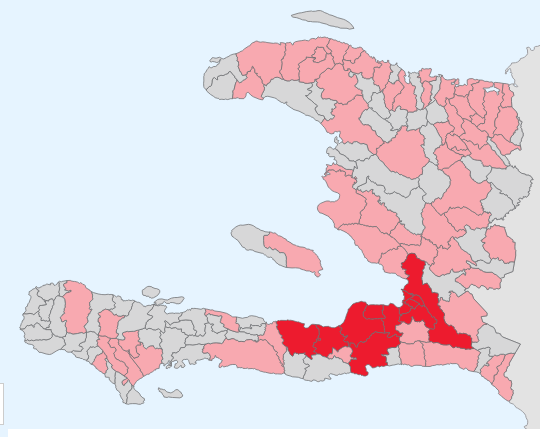
D3 v3 page, settled after 360 driven frames (6 s of simulated time); the page loaded 2 data file(s).


// ── js/fitProjection.js
var haitiBoundingBox = [ 
    {
      "type": "Feature",
      "properties": {},
      "geometry": {
        "type": "Polygon",
        "coordinates": [
          [
            [
              -74.542236328125,
              17.947380678685217
            ],
            [
              -74.542236328125,
              20.138470312451155
            ],
            [
              -71.5869140625,
              20.138470312451155
            ],
            [
              -71.5869140625,
              17.947380678685217
            ],
            [
              -74.542236328125,
              17.947380678685217
            ]
          ]
        ]
      }
    }
];


//  Nick Rabinowitz
//  https://gist.github.com/1756257

// box should be something like: [[0,0],[w, h]]


function fitProjection(projection, data, box, center) {
    // get the bounding box for the data - might be more efficient approaches
    var left = Infinity,
        bottom = -Infinity,
        right = -Infinity,
        top = Infinity;
    // reset projection
    projection
        .scale(1)
        .translate([0, 0]);
    data.forEach(function(feature) {
        d3.geo.bounds(feature).forEach(function(coords) {
            coords = projection(coords);
            var x = coords[0],
                y = coords[1];
            if (x < left) left = x;
            if (x > right) right = x;
            if (y > bottom) bottom = y;
            if (y < top) top = y;
        });
    });
    // project the bounding box, find aspect ratio
    function width(bb) {
        return (bb[1][0] - bb[0][0])
    }
    function height(bb) {
        return (bb[1][1] - bb[0][1]);
    }
    function aspect(bb) {
        return width(bb) / height(bb);
    }
    var startbox = [[left, top],  [right, bottom]],
        a1 = aspect(startbox),
        a2 = aspect(box),
        widthDetermined = a1 > a2,
        scale = widthDetermined ?
            // scale determined by width
            width(box) / width(startbox) :
            // scale determined by height
            height(box) / height(startbox),
        // set x translation
        transX = box[0][0] - startbox[0][0] * scale,
        // set y translation
        transY = box[0][1] - startbox[0][1] * scale;
    // center if requested
    if (center) {
        if (widthDetermined) {
            transY = transY - (transY + startbox[1][1] * scale - box[1][1])/2;
        } else {
            transX = transX - (transX + startbox[1][0] * scale - box[1][0])/2;
        }
    }
    return projection.scale(scale).translate([transX, transY])
}
// ── js/hispaniola.js
var hispaniolaData = {"type":"Topology","transform":{"scale":[0.00015302446317671405,0.00012464192967890522],"translate":[-74.47722208399995,17.603609636343307]},"arcs":[[[17996,11634],[18,81],[29,56],[41,-26],[52,47],[-69,37],[4,51],[63,4],[32,19],[-13,68],[-50,36],[29,52],[36,16],[79,-44],[31,58],[4,46],[43,-26],[17,36],[48,-35],[75,63],[32,112],[-49,34],[36,48],[39,2],[-17,65],[15,27],[-19,36],[19,44],[43,17],[-12,74],[9,29],[48,33],[-65,47],[11,85],[26,21],[58,1],[-79,138],[-106,58],[-30,-10],[-63,15],[2,23],[-149,46],[-123,113],[9,38],[-83,65],[-34,96],[-46,-97],[-40,29],[-11,63],[-52,-19],[-33,41]],[[17801,13447],[-5,69],[-51,24],[33,47],[-45,68],[-42,93],[-47,45],[-16,43],[-40,29]],[[17588,13865],[89,55],[127,10],[29,110],[104,52],[52,53],[31,-19],[36,59],[71,-55],[13,-41],[45,1],[15,27],[-21,155]],[[18179,14272],[-20,84],[8,45],[32,43],[18,76],[-12,8],[54,134],[16,13],[1,144],[-38,39],[-14,132],[-37,43],[14,37],[-13,65],[40,103],[-1,59],[-73,17],[-3,60],[-22,8],[3,85],[-31,-7],[-37,26],[3,66]],[[18067,15552],[4,56],[-51,105],[-153,182],[-2,30]],[[17865,15925],[-12,210],[-2,153],[86,101],[-19,123],[-60,38],[-86,83],[6,100],[-37,34],[26,61]],[[17767,16828],[88,40],[76,4],[-10,-58],[63,-48],[66,-20],[36,16],[-92,105],[-34,-36],[-28,18],[33,62],[11,124],[-73,87],[-49,141],[16,40],[-15,43],[-49,3],[29,47],[-16,90],[-23,42],[-41,-62],[-38,-1],[7,-62],[-74,-35],[25,-67],[-46,-9],[14,102],[-8,60],[112,114],[26,46],[64,56],[23,76],[136,13],[79,31],[89,80],[13,63],[90,28],[57,30],[85,88],[31,68],[-7,145],[-33,93],[58,25],[47,-14],[31,-38],[10,-57],[41,-27],[50,2],[48,47],[-9,79],[56,40],[72,3],[92,47],[93,4],[59,-23],[161,50],[22,-23],[118,-14],[91,-22],[89,29],[87,-53],[164,-70],[80,-90],[72,-15],[67,-34],[140,-99],[75,-8],[39,-43],[97,-14],[112,-50],[29,9],[86,-26],[36,13],[73,-19],[88,10],[61,-32],[-4,-31],[107,-60],[154,-33],[53,34],[46,-8],[128,62],[0,88],[34,78],[-25,15],[8,58],[111,-66],[28,-48],[54,-23],[30,13],[49,-70],[28,25],[1,45],[27,21],[-41,34],[-2,-54],[-30,-25],[-30,42],[65,50],[93,-39],[43,9],[88,-21],[56,58],[157,33],[63,40],[26,46],[51,30],[-14,47],[-1,93],[40,47],[72,45],[19,64],[109,31],[135,69],[156,7],[69,-17],[141,-104],[52,-18],[74,-58],[-20,-42],[-54,-40],[38,-23],[71,56],[42,-67],[22,21],[-42,41],[-3,44],[47,75],[43,-5],[62,-53],[82,-37],[59,13],[74,-4],[11,-37],[30,3],[34,42],[50,-30],[62,34],[71,-17],[37,16],[23,-45],[-15,-56],[25,-35],[77,-55],[75,-3],[45,-53],[31,-79],[26,-9],[66,-120],[46,-58],[-34,-62],[20,-45],[56,42],[53,0],[43,31],[89,-14],[57,-74],[32,-7],[5,-41],[123,-60],[28,-41],[9,-66],[36,-13],[41,21],[155,-89],[58,-45],[71,-94],[53,9],[22,-62],[73,-22],[54,49],[86,-72],[122,-40],[42,28],[45,6],[32,29],[71,8],[66,-77],[86,12],[103,-17],[5,113],[30,31],[8,52],[67,27],[162,22],[48,-13],[97,12],[83,-41],[53,-50],[31,-51],[61,-31],[39,-80],[49,-20],[33,16],[54,-59],[40,-84],[74,-112],[102,-198],[41,-44],[98,-80],[168,-179],[49,-36],[90,-45],[146,-50],[138,-9],[31,11],[135,-26],[86,-50],[140,-44],[33,6],[52,-53],[68,5],[43,-19],[77,0],[49,-16],[0,37],[176,27],[79,21],[75,45],[45,67],[41,107],[33,20],[15,51],[73,68],[152,43],[31,-13],[50,27],[56,-23],[124,9],[79,31],[60,-21],[38,14],[135,-57],[16,-45],[49,-21],[-15,-33],[36,-60],[34,-25],[38,29],[47,-59],[90,-15],[108,-265],[3,-89],[-18,-59],[-50,-91],[-12,-122],[9,-23],[-60,-121],[4,-50],[48,-118],[15,4],[30,-71],[74,-30],[56,-65],[-17,-47],[12,-55],[-28,-82],[-21,-7],[23,-63],[5,-132],[-19,-46],[17,-86],[51,-148],[61,-141],[67,-119],[-2,-80],[36,-102],[126,-140],[36,-7],[18,-101],[49,-43],[-2,-33],[70,-114],[115,-125],[189,-128],[103,-47],[129,-24],[122,26],[63,34],[63,-2],[132,91],[99,-5],[141,6],[79,19],[111,6],[88,67],[2,73],[57,-15],[32,46],[31,-7],[38,53],[43,10],[36,-35],[69,39],[21,-26],[65,26],[60,-9],[76,7],[51,-23],[157,35],[56,-11],[25,-40],[46,35],[37,-1],[19,-50],[64,-42],[90,68],[146,-111],[53,23],[39,-68],[54,-10],[86,12],[40,-90],[62,-25],[13,-37],[66,1],[16,106],[-12,34],[31,49],[94,71],[4,24],[48,6],[61,82],[79,26],[63,3],[-4,48],[80,57],[35,-35],[57,91],[20,81],[25,-1],[67,-52],[49,26],[14,-19],[-9,-70],[-26,-67],[-89,-104],[-31,-70],[-49,-68],[-61,-124],[41,-61],[63,-22],[78,12],[65,-4],[40,50],[43,23],[57,-29],[43,20],[38,-11],[32,47],[99,48],[33,-36],[45,3],[5,-115],[-30,-88],[-81,-131],[-47,-21],[-73,-66],[-76,-86],[-76,-40],[-12,-93],[-38,-72],[13,-9],[-26,-135],[-22,-28],[6,-60],[-44,-24],[-189,27],[-134,5],[-28,39],[-86,47],[-19,-35],[-69,55],[-32,-28],[-84,64],[-54,13],[-23,-52],[-75,-24],[-139,21],[-107,-19],[-44,16],[-48,-7],[-31,-31],[-6,-51],[-32,5],[-33,63],[-62,1],[-37,-27],[-54,70],[-68,32],[-61,-4],[-36,25],[-79,27],[-47,-19],[-70,4],[-71,43],[-45,-37],[-25,25],[-78,19],[-27,-20],[-56,21],[-42,-16],[-141,31],[-44,-2],[-35,26],[-58,-17],[-48,42],[-53,25],[-58,-5],[-30,16],[-50,-51],[16,-34],[13,-140],[-16,-52],[-39,-5],[11,-59],[26,-11],[-4,-52],[-29,-95],[-28,-134],[-12,-142],[2,-122],[-66,-60],[32,-119],[64,-42],[21,-44],[123,-4],[27,-22],[106,26],[93,50],[64,7],[74,-37],[67,-13],[7,15],[67,-18],[84,13],[5,23],[62,6],[45,-14],[22,20],[69,-89],[34,22],[122,-15],[51,-20],[4,-35],[61,11],[23,24],[29,103],[-1,74],[-67,20],[-102,-28],[-85,-41],[-4,20],[93,30],[82,37],[111,-16],[130,33],[81,-40],[84,-100],[47,-12],[-25,-41],[7,-110],[31,-57],[176,-52],[81,-76],[52,2],[59,37],[88,5],[80,-99],[119,-49],[1,-21],[117,-97],[32,3],[102,63],[66,27],[45,0],[48,-44],[17,-46],[67,-17],[4,-56],[59,28],[59,-34],[34,-1],[107,46],[64,-4],[36,-105],[37,-12],[22,22],[28,83],[-8,157],[-13,48],[7,56],[73,-104],[31,-92],[38,-58],[46,-15],[51,15],[26,-81],[75,-46],[23,10],[58,-75],[58,-14],[301,3],[65,32],[38,54],[-39,85],[-30,12],[-14,46],[69,33],[74,-42],[57,7],[36,30],[10,74],[61,35],[50,-32],[48,-7],[29,38],[71,-3],[64,-28],[49,9],[191,-146],[172,-145],[48,-2],[47,37],[109,-16],[61,-61],[67,-38],[52,8],[75,-12],[76,-49],[58,-11],[38,-54],[76,-43],[33,6],[95,-54],[53,-54],[67,-46],[70,-71],[67,-34],[56,-94],[68,-67],[71,-88],[31,-9],[36,-53],[64,-63],[21,-54],[26,-12],[125,-190],[-37,-14],[-83,5],[-8,-45],[24,-27],[21,52],[29,13],[156,-87],[40,-79],[60,-34],[137,-150],[17,-38],[112,-127],[98,-88],[28,-5],[26,49],[48,-29],[-2,-28],[61,-80],[103,-105],[123,-100],[65,-9],[63,-92],[103,-98],[8,-60],[99,-85],[52,-32],[59,-118],[42,-26],[38,-55],[45,-35],[36,1],[15,32],[100,-65],[34,-51],[44,-14],[66,-50],[74,-111],[45,-98],[11,-108],[-12,-119],[-59,-168],[-46,-33],[-49,-145],[-67,-86],[-134,-298],[-51,-4],[-26,-22],[1,-77],[-57,-123],[-20,-66],[-80,-74],[-44,-21],[-18,-53],[-61,-55],[-3,-21],[-64,-63],[-28,-148],[-2,-203],[-9,-146],[-12,-43],[-56,-84],[-39,-39],[-60,-4],[-60,-46],[-57,10],[-43,30],[-130,45],[-117,29],[-148,67],[-33,41],[-55,14],[-129,116],[-91,-30],[-52,-100],[1,-55],[83,-117],[9,-78],[-34,-109],[-64,-147],[-78,-93],[-66,-221],[-32,-281],[19,-32],[-11,-108],[-24,1],[-65,62],[-148,-18],[-38,-35],[-138,-16],[-98,37],[-9,-33],[-59,16],[5,46],[-52,39],[-59,-1],[-10,-36],[15,-55],[-39,-30],[6,75],[-21,127],[-29,59],[-32,28],[-58,137],[-1,25],[-65,177],[-63,116],[-57,80],[-79,204],[-149,138],[-13,55],[-34,45],[17,51],[-117,82],[-43,11],[-123,84],[-70,27],[-19,32],[-75,-20],[-23,25],[-78,31],[-50,0],[-74,39],[-32,-25],[-22,54],[-45,10],[-72,-34],[-34,-67],[-41,-15],[-115,12],[-96,-42],[-330,-40],[-166,18],[-78,25],[-87,48],[-69,23],[-81,-4],[-141,46],[-91,38],[-124,78],[-39,44],[28,34],[-23,30],[-2,61],[-69,45],[-111,-29],[-54,-38],[-75,-15],[-153,3],[-72,-38],[-129,-30],[4,25],[-49,25],[-40,-3],[15,59],[-24,9],[-55,-39],[12,-59],[-30,-64],[-46,-20],[-161,-11],[-170,20],[-166,3],[-250,-34],[-68,-37],[-67,-8],[-125,-48],[-33,-3],[-112,-51],[-104,-5],[-110,26],[-64,39],[-106,111],[1,27],[-107,105],[-66,40],[-197,-3],[-57,-67],[-3,-35],[30,-149],[8,-75],[-35,-45],[-214,55],[-54,58],[-39,87],[-14,68],[-3,94],[-13,21],[-98,46],[-111,12],[-140,52],[-319,28],[-186,-12],[-97,34],[-144,-6],[-97,5],[-56,-18],[-27,57],[-127,-88],[-118,-50],[-53,-76],[-71,-65],[-63,-35],[-92,-25],[-85,-34],[-69,-4],[-44,-28],[-56,-7],[-65,25],[-88,-88],[-87,-196],[-135,-188],[-83,-153],[-58,-169],[-38,-75],[-70,-95],[-64,0],[-49,-65],[1,-54],[-79,-137],[-51,-35],[-55,-91],[-10,-49],[-75,-149],[-49,-31],[-30,43],[-45,20],[-116,-70],[-121,62],[-41,-6],[-156,-100],[-47,47],[-127,61],[-105,19],[-144,-64],[-134,-26],[-97,-1],[-102,32],[-124,1],[-100,49],[-66,-7],[-86,-46],[-56,-8],[-68,-33],[-232,-173],[-41,-4],[-122,-55],[-86,-25],[-80,15],[-69,89],[-62,3],[-116,-32],[-62,-1],[-27,51],[53,106],[43,29],[12,-92],[88,-6],[17,16],[61,-18],[48,13],[30,35],[-9,41],[-48,47],[-60,32],[-21,-35],[-65,94],[-42,41],[-1,26],[-72,60],[-91,19],[-39,78],[-49,23],[-26,51],[5,85],[48,91],[20,68],[47,10],[21,62],[-5,68],[-22,55],[2,141],[29,20],[-1,146],[-49,78],[-20,195],[-37,53],[-116,66],[-71,17],[-40,-20],[-136,68],[-75,-5],[-88,36],[-70,-9],[-75,-27],[-4,-48],[-48,-52],[-54,-11],[-32,-26],[1,-71],[19,-14],[9,-100],[16,-29],[-51,-107],[-88,-104],[-146,-85],[-47,17],[-69,1],[-134,-31],[-55,2],[-11,57],[-66,11],[-37,-26],[7,-62],[-16,-18],[-112,1],[-30,50],[-54,11],[-90,-77],[-64,-108],[-25,-145],[-41,-36],[-12,-44],[-64,-86],[-74,-66],[-25,-45],[-79,-77],[-52,-10],[-53,-56],[-90,-3],[-78,-50],[-50,14],[-22,55],[-57,59],[6,37],[-40,135],[-71,39],[-34,70],[-43,3],[-40,36],[-96,50],[-60,-8],[-8,23],[-70,38],[-75,-13],[-101,-66],[-99,-101],[-87,-123],[-45,-119],[4,-91],[25,-32],[13,-62],[24,-12],[6,-50],[65,-65],[32,-71],[-37,-14],[-23,-43],[17,-54],[52,-46],[14,-47],[47,-36],[14,-95],[83,-158],[-42,-106],[2,-84],[-52,-142],[3,-19],[-87,-210],[-53,-87],[-27,-72],[-47,-4],[-61,-78],[-31,-75],[11,-15],[-73,-85],[-55,-35],[-21,-67],[17,-69],[-7,-32],[-50,-13],[-53,-91],[-32,-11],[-66,-99],[-62,-148],[-30,-34],[-49,-108],[-71,-129],[-41,-59],[-38,-23],[-72,-136],[-79,-53],[-26,-41],[-91,-81],[-65,-76],[-66,-128],[-10,-53],[-26,-9],[-15,43],[-30,10],[-12,-42],[-5,-109],[9,-66],[-73,-57],[-38,35],[-81,-79],[-79,-138],[-36,-106],[-100,-214],[-7,-79],[-51,-201],[-3,-45],[-35,-122],[-31,-33],[3,-98],[-30,-49],[-36,-119],[-44,-18],[-9,-64],[-60,-112],[-27,-30],[11,-51],[-53,-100],[-43,3],[-62,-110],[-49,87],[-76,72],[-17,105],[-41,60],[-95,106],[-32,23],[-35,71],[-48,195],[-27,86],[-69,176],[-88,121],[-121,76],[-13,38],[-132,76],[-135,19],[-76,-11],[-80,13],[-128,-19],[-190,-72],[-178,13],[-86,104],[86,27],[38,32],[58,100],[9,95],[18,68],[70,-33],[38,11],[59,143],[-5,77],[-46,136],[-63,77],[5,40],[-72,167],[-109,87],[-15,41],[38,40],[37,-9],[40,67],[14,67],[0,92],[-58,129],[-16,86],[-32,70],[-84,106],[-77,70],[-103,72],[-49,22],[-59,97],[-45,51],[-137,59],[-6,74]],[[17776,3500],[78,100],[6,101],[35,32],[2,63],[22,13],[-16,80],[11,57],[-28,33],[-32,-9],[-33,105],[19,21],[22,129],[-23,138],[-65,0],[-75,139],[-52,1],[-42,24],[-28,66],[6,82],[36,56],[57,36],[-12,49],[28,67],[5,60],[38,15],[37,44],[2,102],[211,421]],[[17985,5525],[192,384],[-652,303],[-70,88],[14,23],[-93,44],[-80,8],[-46,151],[-48,93],[-139,73],[-70,61],[-29,9]],[[16964,6762],[-155,79],[-61,226],[214,39],[5,116],[-485,604],[-66,196],[-68,15],[-70,109],[-69,-18]],[[16209,8128],[-60,39],[-13,32],[47,17]],[[16183,8216],[20,28],[101,42],[43,91],[61,72],[72,-47],[70,-22],[23,-33],[101,-73],[27,20],[53,91],[73,-8],[118,-90],[24,-75],[47,7],[31,77],[117,-23],[42,-43],[53,2],[56,30],[80,-22],[53,38],[-13,128],[0,81],[39,64],[9,81],[-15,47]],[[17468,8679],[43,53],[24,-22],[53,23],[13,113],[300,129],[60,402]],[[17961,9377],[44,255],[-2,171],[7,54],[-33,60],[-3,114],[10,174],[-85,11],[7,60],[-16,51],[-31,13],[-108,102],[-52,9],[-97,341],[12,41],[-200,51],[-1,27],[-134,-7],[-15,59],[-27,-6],[-33,-65],[-18,5],[-40,-57],[-40,59],[-21,-55],[12,-61],[-39,-19],[-61,21],[-27,-58],[-19,7]],[[16951,10734],[-1,80]],[[16950,10814],[-17,31],[68,21],[-2,113],[47,20],[3,60]],[[17049,11059],[34,10],[5,-44],[26,-9],[45,84],[-6,40],[45,-11],[23,69],[76,33],[27,-79],[46,27],[31,-7],[64,26],[3,34],[47,-7],[-9,-52],[44,-26],[28,27],[-28,33],[4,61],[39,34],[47,-8],[1,40],[-33,10],[78,114],[34,-39],[29,4],[-13,61],[51,42],[25,47],[81,-14],[9,45],[94,30]],[[17624,5451],[100,47],[119,31],[48,-19],[94,15]],[[17776,3500],[-45,-8],[-97,70],[-124,113],[-56,69],[-39,24],[-36,50],[21,53],[-22,83],[-52,49],[-40,61],[-67,68],[-39,14],[-41,60]],[[17139,4206],[12,73],[45,55],[22,79],[-5,102],[12,80],[90,27],[24,90],[25,23],[7,54],[-56,117],[5,40],[54,38],[54,18],[51,61],[15,67],[57,69],[73,252]],[[3902,4466],[47,-62]],[[3949,4404],[-72,-144],[-70,-51],[7,-34],[-26,-29],[-46,36],[-36,119],[52,81],[85,40],[59,44]],[[2618,5049],[-48,16],[-53,105],[-93,27]],[[2424,5197],[25,76],[43,22],[10,87],[-14,56],[-31,40],[4,80],[-32,57],[94,104],[44,84],[48,-28],[57,26],[40,-33],[40,12],[30,37],[66,15]],[[2848,5832],[39,-49],[88,-86],[40,-57],[-3,-23]],[[3012,5617],[-16,-101],[-78,-34],[-65,-49],[-35,15],[-52,-81],[-12,-55],[-40,-41],[-3,-56],[-25,-56],[-47,-48],[-21,-62]],[[16611,15616],[35,-48],[94,-67],[51,-58],[72,20],[13,27]],[[16876,15490],[5,-70],[20,-23],[-22,-69],[-6,-109],[-90,-28],[-13,21],[-50,-8],[-16,-38],[-37,-10],[-73,-105]],[[16594,15051],[-84,122],[-101,47],[-21,61]],[[16388,15281],[-2,51],[38,67],[-79,84],[-8,48],[52,14],[43,-19],[57,27],[5,36],[42,32],[75,-5]],[[11074,19858],[97,-41],[76,-48],[91,-25],[203,-96],[219,-70],[75,-39],[124,-91],[108,-120],[69,-127],[-164,-36],[-91,37],[-235,6],[-99,44],[-101,12],[-30,20],[-114,15],[-64,21],[-98,55],[-209,59],[-37,21],[-85,11],[-175,6],[-73,15],[-92,2],[-99,54],[-100,12],[-123,57],[-93,33],[-136,25],[-48,39],[-6,38],[269,92],[106,15],[167,47],[185,26],[36,-15],[110,6],[90,24],[90,0],[70,-27],[87,-57]],[[15754,16464],[34,57],[18,105],[-28,77],[24,62]],[[15802,16765],[24,11],[20,-39],[63,32],[25,-11],[4,61],[127,-25],[76,35],[1,36],[83,-62],[32,37],[-12,71],[1,129],[81,47],[113,7],[90,-58],[64,26],[61,-27],[53,-2]],[[16708,17033],[-32,-45],[4,-45],[-100,-33],[-37,-29],[-44,4],[-108,-48],[71,-115],[-21,-140],[-74,13],[-40,-32],[-29,-162]],[[16298,16401],[-83,21],[-73,-115],[-67,49],[-178,16],[-23,35],[-120,57]],[[2424,5197],[-48,49],[-69,8],[-35,43],[-62,2],[-16,23],[-116,23],[-49,26],[-8,58],[-31,12],[-29,48],[-95,81]],[[1866,5570],[87,69],[44,-18],[213,-21],[23,9],[6,57],[64,52],[-43,56],[-4,30],[-87,14],[-16,20],[28,86],[123,73],[65,13],[24,128],[26,55],[3,225]],[[2422,6418],[38,-6],[124,39],[41,-20],[74,-3],[39,-25],[73,-98],[38,-15]],[[2849,6290],[37,-1]],[[2886,6289],[-36,-99],[59,-84],[-61,-8],[-47,-24],[0,-39],[33,-57],[-19,-81],[33,-65]],[[3854,3381],[-56,41],[-45,8],[-11,28],[11,71],[-62,100],[-55,144],[21,36],[-60,102],[-84,66],[5,27],[-36,76],[10,53],[-47,105]],[[3445,4238],[20,10],[-11,52],[-1,100],[15,81],[-15,58],[19,155],[35,54]],[[3507,4748],[81,-23],[175,-139]],[[3763,4586],[45,-56],[71,-15],[23,-49]],[[3949,4404],[37,-33],[-7,-59],[74,-86],[20,-65]],[[4073,4161],[8,-108],[-56,-105],[-56,-32],[-17,-61],[-52,-73],[-10,-77],[28,-78],[-21,-37],[-10,-127],[-33,-82]],[[3331,6148],[180,2]],[[3511,6150],[59,-37],[20,5]],[[3590,6118],[6,-105],[-19,-33],[27,-19],[-5,-78],[31,-43],[67,-50],[10,-60],[68,-73],[50,-29],[81,-18],[51,61],[24,2],[-3,-63]],[[3978,5610],[-42,-23],[-2,-27],[74,-136],[10,-47],[367,-543],[-21,-18],[94,-145],[40,-130]],[[4498,4541],[-96,-89],[-31,1],[-49,-56],[-28,-3],[-56,-68],[-96,-162],[7,-56]],[[4149,4108],[-76,53]],[[3763,4586],[54,-1],[28,50],[72,64],[-3,91],[-21,18],[40,72],[2,39],[-61,36],[-52,105],[2,25],[-45,46],[-84,51],[-42,-2],[-67,56],[-83,38],[-60,111],[-11,78],[-25,59],[77,86],[11,61],[-30,79],[-31,25],[-97,-12],[-40,14],[-43,134],[-27,6],[-32,63],[50,47],[26,80],[60,43]],[[3373,8000],[68,-34],[70,-66],[57,50],[99,-40],[27,-90],[-6,-29],[53,-4],[10,-62],[37,21],[65,-9],[14,19],[58,-5],[23,21],[102,-27],[33,29],[22,-18],[54,1],[23,-28]],[[4182,7729],[-10,-36],[-62,-56],[-18,-42],[-1,-66],[-27,-60],[-10,-91],[-54,-58],[-41,-97],[-4,-88],[-74,-48],[-59,22]],[[3822,7109],[-30,-25],[-19,43],[-93,-49],[-106,10],[-58,46],[-14,40],[-44,-50],[-51,22],[-28,63],[-66,75],[-99,68],[-2,15]],[[3212,7367],[39,-8],[77,42],[41,-12],[103,78],[-40,63],[0,41],[41,48],[-17,45],[-51,26],[-39,62],[-1,98],[30,50],[-22,100]],[[3173,5292],[-68,2],[-7,-50],[55,-54],[25,-45],[-35,-37],[11,-90],[52,-155],[-32,-55],[-33,-22],[-4,-95],[-68,-43]],[[3069,4648],[-71,35],[-32,61],[-65,13],[-64,83],[-71,44],[-1,52],[-40,18],[-25,58],[-82,37]],[[3012,5617],[60,-67],[31,-83],[56,-52],[14,-123]],[[1714,8594],[4,-91],[-112,-47],[-13,-24],[10,-70],[76,-112],[-47,-45],[98,-32],[33,-24],[98,38],[10,-46],[-68,-41],[-85,-20],[-48,-26],[-28,-54],[-100,-95]],… [data literal cut at 16 KiB]
// ── js/main.js
var width = $("#map").width()
    height = $("#map").height();

var projection = d3.geo.mercator()
    .scale(5000)
    .translate([width / 2, height / 2]);

// haitiBoundingBox is included in the fitProjection.js file
fitProjection(projection, haitiBoundingBox, [[0,0],[width, height]]);

var path = d3.geo.path()
    .projection(projection);

var svg = d3.select("#map").append("svg")
    .attr("width", width)
    .attr("height", height)
    .attr("id", "map");

var otherGeoGroup = svg.append('g').attr("id", "geo-other");
var communeGroup = svg.append('g').attr("id", "geo-commune");

var prjData = [];

function getGeo(){
  d3.json("data/hispaniola.json", function(data) {
    communeData  = topojson.feature(data, data.objects.hispaniola).features;
    // add Haiti communes to map
    communeGroup.selectAll("path")
      .data((communeData).filter(function(d){ return d.properties.p_code !== "other" }))
      .enter().append("path")
      .attr("d",path)
      .attr("class", "poly-commune")
      .on("click",clickedCommune)
      .on("mouseover", function(d){ 
        var tooltipText = "<strong>" + d.properties.Commune + "</strong>";
        $('#tooltip').append(tooltipText);                
      })
      .on("mouseout", function(){ 
         $('#tooltip').empty();        
      });
    // add non-Haiti landmass to map
    otherGeoGroup.selectAll("path")
      .data((communeData).filter(function(d){ return d.properties.p_code == "other" }))
      .enter().append("path")
      .attr("d",path)
      .attr("class", "poly-other");

    getPrjData();
  }); 
}

function getPrjData(){
  d3.csv("data/projects.csv", function(data){
    prjData = data;
    colorProjectAreas();
  });
}

// style the commmunes with projects differently from those with none
function colorProjectAreas(){
  var allProjectCommunes = [];
  $(prjData).each(function(index, project){
    if($.inArray(project.CommuneCODE, allProjectCommunes) == -1){
      allProjectCommunes.push(project.CommuneCODE);
    }
  });
  $(allProjectCommunes).each(function(index, commune){
    communeGroup.selectAll("path").filter(function(d){ return d.properties.p_code == commune } )
      .classed("poly-commune-hasprojects", true);
  });

  // load with shelter sector active
  $("#Shelter").click();
  
}

function clickedCommune(){
  // toggle the clicked commune
  if(d3.select(this).classed("active-geo")){
    d3.select(this).classed("active-geo",false);
  } else {
    d3.select(this).classed("active-geo",true);
  }

  var activeCommunes = [];
  var communePrjSectors = [];

  // select all highlighted communes and built a list of their p-codes
  communeGroup.selectAll(".active-geo").each(function(d){
    activeCommunes.push(d.properties.p_code);
  });

  // loop through projects 
  // and if the project area p-code matches a highlighted commune
  // and the prj sector is not yet in our list of active sectors
  // and the prj sector is not an empty string
  // then push the prj sector to our list
  $(prjData).each(function(index, project){
    if($.inArray(project.CommuneCODE, activeCommunes) !== -1 && $.inArray(project.SctrCluster.replace(/\s+/g, ''), communePrjSectors) == -1 && project.SctrCluster !== ""){
        communePrjSectors.push(project.SctrCluster.replace(/\s+/g, ''));
    }
  });
  // select the buttons that correspond to our active sectors and
  // set them active
  d3.selectAll(".btn-custom-sector").classed("active", false);
  $(communePrjSectors).each(function(index, sector){
    var selector = "#" + sector;
    d3.select(selector).classed("active", true);
  }); 
}

function clickedSector(button) {
  // toggle the sector button
  if(d3.select(button).classed("active")){
    d3.select(button).classed("active",false);
  } else {
    d3.select(button).classed("active",true);
  }

  var activePrjSectors = [];

  // build a list of active sectors
  d3.selectAll(".btn-custom-sector").filter(".active").each(function(d){
    activePrjSectors.push($(this).attr("id"));
  });

  // remove highlighting from all mapped communes
  communeGroup.selectAll("path").classed("active-geo", false);
  // loop through the prj data...
  $(prjData).each(function(index, project){
    // is this project sector an active sector?
    if($.inArray(project.SctrCluster.replace(/\s+/g, ''), activePrjSectors) !== -1){
      // if yes, color the corresponding commune
      communeGroup.selectAll("path").filter(function(d){ return d.properties.p_code == project.CommuneCODE } )
        .classed("active-geo", true);
    }
  });
}

function resetMap(){
  communeGroup.selectAll("path").classed("active-geo", false);
  d3.selectAll(".btn-custom-sector").classed("active", false);
}


getGeo();
// ── js/projectData.js
var prjData = [
  {
    "ID":131,
    "PROJECT_NAME":"(Cholera Program) HRC",
    "SctrCluster":"Water and Sanitation",
    "CommuneCODE":321
  },
  {
    "ID":152,
    "PROJECT_NAME":"(QAF) HRC Response to Chikungunya outbreak",
    "SctrCluster":"Health",
    "CommuneCODE":922
  },
  {
    "ID":49,
    "PROJECT_NAME":"Fonkoze: Livelihoods and Host Family Support",
    "SctrCluster":"Livelihoods",
    "CommuneCODE":151
  },
  {
    "ID":26,
    "PROJECT_NAME":"(PrevSIDA Master) HIV Prevention to Youth and High Risk Populations",
    "SctrCluster":"Health",
    "CommuneCODE":234
  },
  {
    "ID":94,
    "PROJECT_NAME":"(QAF) Returnee Support at the Haitian Dominican Border",
    "SctrCluster":"Emergency Response",
    "CommuneCODE":234
  },
  {
    "ID":106,
    "PROJECT_NAME":"(PrevSIDA) PSI",
    "SctrCluster":"Health",
    "CommuneCODE":234
  },
  {
    "ID":26,
    "PROJECT_NAME":"(PrevSIDA Master) HIV Prevention to Youth and High Risk Populations",
    "SctrCluster":"Health",
    "CommuneCODE":1021
  },
  {
    "ID":106,
    "PROJECT_NAME":"(PrevSIDA) PSI",
    "SctrCluster":"Health",
    "CommuneCODE":1021
  },
  {
    "ID":49,
    "PROJECT_NAME":"Fonkoze: Livelihoods and Host Family Support",
    "SctrCluster":"Livelihoods",
    "CommuneCODE":731
  },
  {
    "ID":84,
    "PROJECT_NAME":"(CIF) St. Boniface Haiti Foundation for Villa Clinic Support",
    "SctrCluster":"Health",
    "CommuneCODE":731
  },
  {
    "ID":34,
    "PROJECT_NAME":"ARC: Cholera Prevention in Camps and Communities",
    "SctrCluster":"Cholera",
    "CommuneCODE":141
  },
  {
    "ID":34,
    "PROJECT_NAME":"ARC: Cholera Prevention in Camps and Communities",
    "SctrCluster":"Cholera",
    "CommuneCODE":141
  },
  {
    "ID":34,
    "PROJECT_NAME":"ARC: Cholera Prevention in Camps and Communities",
    "SctrCluster":"Cholera",
    "CommuneCODE":141
  },
  {
    "ID":34,
    "PROJECT_NAME":"ARC: Cholera Prevention in Camps and Communities",
    "SctrCluster":"Cholera",
    "CommuneCODE":141
  },
  {
    "ID":63,
    "PROJECT_NAME":"ARC: Community-Based Disaster Risk Reduction",
    "SctrCluster":"Disaster Risk Reduction",
    "CommuneCODE":141
  },
  {
    "ID":48,
    "PROJECT_NAME":"Danish Red Cross: Host Family Support",
    "SctrCluster":"Livelihoods",
    "CommuneCODE":723
  },
  {
    "ID":80,
    "PROJECT_NAME":"(Gran No Pi Djanm Master) North Community-based Integrated Program",
    "SctrCluster":"Disaster Risk Reduction",
    "CommuneCODE":332
  },
  {
    "ID":113,
    "PROJECT_NAME":"(Gran No Pi Djanm) ARC Direct Implementation",
    "SctrCluster":"Disaster Risk Reduction",
    "CommuneCODE":332
  },
  {
    "ID":114,
    "PROJECT_NAME":"(Gran No Pi Djanm) ARC/HRC Project Agreement",
    "SctrCluster":"Disaster Risk Reduction",
    "CommuneCODE":332
  },
  {
    "ID":126,
    "PROJECT_NAME":"ARC: Community Health Volunteers",
    "SctrCluster":"Health",
    "CommuneCODE":332
  },
  {
    "ID":134,
    "PROJECT_NAME":"(Gran No Pi Djanm) Evacuation Centers",
    "SctrCluster":"Disaster Risk Reduction",
    "CommuneCODE":332
  },
  {
    "ID":113,
    "PROJECT_NAME":"(Gran No Pi Djanm) ARC Direct Implementation",
    "SctrCluster":"Livelihoods",
    "CommuneCODE":332
  },
  {
    "ID":113,
    "PROJECT_NAME":"(Gran No Pi Djanm) ARC Direct Implementation",
    "SctrCluster":"Water and Sanitation",
    "CommuneCODE":332
  },
  {
    "ID":113,
    "PROJECT_NAME":"(Gran No Pi Djanm) ARC Direct Implementation",
    "SctrCluster":"Health",
    "CommuneCODE":332
  },
  {
    "ID":113,
    "PROJECT_NAME":"(Gran No Pi Djanm) ARC Direct Implementation",
    "SctrCluster":"Disaster Risk Reduction",
    "CommuneCODE":932
  },
  {
    "ID":114,
    "PROJECT_NAME":"(Gran No Pi Djanm) ARC/HRC Project Agreement",
    "SctrCluster":"Disaster Risk Reduction",
    "CommuneCODE":932
  },
  {
    "ID":134,
    "PROJECT_NAME":"(Gran No Pi Djanm) Evacuation Centers",
    "SctrCluster":"Disaster Risk Reduction",
    "CommuneCODE":932
  },
  {
    "ID":136,
    "PROJECT_NAME":"ARC: Northern Livelihoods Development [PADF]",
    "SctrCluster":"Livelihoods",
    "CommuneCODE":932
  },
  {
    "ID":113,
    "PROJECT_NAME":"(Gran No Pi Djanm) ARC Direct Implementation",
    "SctrCluster":"Livelihoods",
    "CommuneCODE":932
  },
  {
    "ID":113,
    "PROJECT_NAME":"(Gran No Pi Djanm) ARC Direct Implementation",
    "SctrCluster":"Water and Sanitation",
    "CommuneCODE":932
  },
  {
    "ID":113,
    "PROJECT_NAME":"(Gran No Pi Djanm) ARC Direct Implementation",
    "SctrCluster":"Health",
    "CommuneCODE":932
  },
  {
    "ID":131,
    "PROJECT_NAME":"(Cholera Program) HRC",
    "SctrCluster":"Water and Sanitation",
    "CommuneCODE":913
  },
  {
    "ID":49,
    "PROJECT_NAME":"Fonkoze: Livelihoods and Host Family Support",
    "SctrCluster":"Livelihoods",
    "CommuneCODE":833
  },
  {
    "ID":49,
    "PROJECT_NAME":"Fonkoze: Livelihoods and Host Family Support",
    "SctrCluster":"Livelihoods",
    "CommuneCODE":632
  },
  {
    "ID":94,
    "PROJECT_NAME":"(QAF) Returnee Support at the Haitian Dominican Border",
    "SctrCluster":"Emergency Response",
    "CommuneCODE":632
  },
  {
    "ID":152,
    "PROJECT_NAME":"(QAF) HRC Response to Chikungunya outbreak",
    "SctrCluster":"Health",
    "CommuneCODE":231
  },
  {
    "ID":35,
    "PROJECT_NAME":"HOPE: Cholera Prevention and Treatment Efforts",
    "SctrCluster":"Cholera",
    "CommuneCODE":351
  },
  {
    "ID":36,
    "PROJECT_NAME":"HOPE: Mobile Health Clinic in Borgne",
    "SctrCluster":"Health",
    "CommuneCODE":351
  },
  {
    "ID":113,
    "PROJECT_NAME":"(Gran No Pi Djanm) ARC Direct Implementation",
    "SctrCluster":"Disaster Risk Reduction",
    "CommuneCODE":351
  },
  {
    "ID":114,
    "PROJECT_NAME":"(Gran No Pi Djanm) ARC/HRC Project Agreement",
    "SctrCluster":"Disaster Risk Reduction",
    "CommuneCODE":351
  },
  {
    "ID":130,
    "PROJECT_NAME":"(Cholera Program) Oxfam",
    "SctrCluster":"Water and Sanitation",
    "CommuneCODE":351
  },
  {
    "ID":134,
    "PROJECT_NAME":"(Gran No Pi Djanm) Evacuation Centers",
    "SctrCluster":"Disaster Risk Reduction",
    "CommuneCODE":351
  },
  {
    "ID":113,
    "PROJECT_NAME":"(Gran No Pi Djanm) ARC Direct Implementation",
    "SctrCluster":"Livelihoods",
    "CommuneCODE":351
  },
  {
    "ID":113,
    "PROJECT_NAME":"(Gran No Pi Djanm) ARC Direct Implementation",
    "SctrCluster":"Water and Sanitation",
    "CommuneCODE":351
  },
  {
    "ID":113,
    "PROJECT_NAME":"(Gran No Pi Djanm) ARC Direct Implementation",
    "SctrCluster":"Health",
    "CommuneCODE":351
  },
  {
    "ID":49,
    "PROJECT_NAME":"Fonkoze: Livelihoods and Host Family Support",
    "SctrCluster":"Livelihoods",
    "CommuneCODE":623
  },
  {
    "ID":34,
    "PROJECT_NAME":"ARC: Cholera Prevention in Camps and Communities",
    "SctrCluster":"Cholera",
    "CommuneCODE":142
  },
  {
    "ID":34,
    "PROJECT_NAME":"ARC: Cholera Prevention in Camps and Communities",
    "SctrCluster":"Cholera",
    "CommuneCODE":142
  },
  {
    "ID":34,
    "PROJECT_NAME":"ARC: Cholera Prevention in Camps and Communities",
    "SctrCluster":"Cholera",
    "CommuneCODE":142
  },
  {
    "ID":34,
    "PROJECT_NAME":"ARC: Cholera Prevention in Camps and Communities",
    "SctrCluster":"Cholera",
    "CommuneCODE":142
  },
  {
    "ID":49,
    "PROJECT_NAME":"Fonkoze: Livelihoods and Host Family Support",
    "SctrCluster":"Livelihoods",
    "CommuneCODE":142
  },
  {
    "ID":63,
    "PROJECT_NAME":"ARC: Community-Based Disaster Risk Reduction",
    "SctrCluster":"Disaster Risk Reduction",
    "CommuneCODE":142
  },
  {
    "ID":48,
    "PROJECT_NAME":"Danish Red Cross: Host Family Support",
    "SctrCluster":"Livelihoods",
    "CommuneCODE":714
  },
  {
    "ID":24,
    "PROJECT_NAME":"(QAF) Hurricane Sandy Response",
    "SctrCluster":"Emergency Response",
    "CommuneCODE":311
  },
  {
    "ID":26,
    "PROJECT_NAME":"(PrevSIDA Master) HIV Prevention to Youth and High Risk Populations",
    "SctrCluster":"Health",
    "CommuneCODE":311
  },
  {
    "ID":49,
    "PROJECT_NAME":"Fonkoze: Livelihoods and Host Family Support",
    "SctrCluster":"Livelihoods",
    "CommuneCODE":311
  },
  {
    "ID":51,
    "PROJECT_NAME":"IOM: Host Family Support",
    "SctrCluster":"Livelihoods",
    "CommuneCODE":311
  },
  {
    "ID":106,
    "PROJECT_NAME":"(PrevSIDA) PSI",
    "SctrCluster":"Health",
    "CommuneCODE":311
  },
  {
    "ID":130,
    "PROJECT_NAME":"(Cholera Program) Oxfam",
    "SctrCluster":"Water and Sanitation",
    "CommuneCODE":311
  },
  {
    "ID":28,
    "PROJECT_NAME":"Community Health and Malaria Prevention in Northeastern Haiti",
    "SctrCluster":"Health",
    "CommuneCODE":434
  },
  {
    "ID":113,
    "PROJECT_NAME":"(Gran No Pi Djanm) ARC Direct Implementation",
    "SctrCluster":"Disaster Risk Reduction",
    "CommuneCODE":434
  },
  {
    "ID":114,
    "PROJECT_NAME":"(Gran No Pi Djanm) ARC/HRC Project Agreement",
    "SctrCluster":"Disaster Risk Reduction",
    "CommuneCODE":434
  },
  {
    "ID":134,
    "PROJECT_NAME":"(Gran No Pi Djanm) Evacuation Centers",
    "SctrCluster":"Disaster Risk Reduction",
    "CommuneCODE":434
  },
  {
    "ID":113,
    "PROJECT_NAME":"(Gran No Pi Djanm) ARC Direct Implementation",
    "SctrCluster":"Livelihoods",
    "CommuneCODE":434
  },
  {
    "ID":113,
    "PROJECT_NAME":"(Gran No Pi Djanm) ARC Direct Implementation",
    "SctrCluster":"Water and Sanitation",
    "CommuneCODE":434
  },
  {
    "ID":113,
    "PROJECT_NAME":"(Gran No Pi Djanm) ARC Direct Implementation",
    "SctrCluster":"Health",
    "CommuneCODE":434
  },
  {
    "ID":21,
    "PROJECT_NAME":"WFP: Emergency Food",
    "SctrCluster":"Emergency Response",
    "CommuneCODE":113
  },
  {
    "ID":22,
    "PROJECT_NAME":"ARC: MRE Donation to WFP",
    "SctrCluster":"Emergency Response",
    "CommuneCODE":113
  },
  {
    "ID":26,
    "PROJECT_NAME":"(PrevSIDA Master) HIV Prevention to Youth and High Risk Populations",
    "SctrCluster":"Health",
    "CommuneCODE":113
  },
  {
    "ID":30,
    "PROJECT_NAME":"UN Foundation: Coordinated Vaccination Campaign - Round 1",
    "SctrCluster":"Health",
    "CommuneCODE":113
  },
  {
    "ID":32,
    "PROJECT_NAME":"PiH: Operational Support for University Hospital",
    "SctrCluster":"Health",
    "CommuneCODE":113
  },
  {
    "ID":39,
    "PROJECT_NAME":"International Medical Corps: Cholera Prevention and Treatment Efforts",
    "SctrCluster":"Cholera",
    "CommuneCODE":113
  },
  {
    "ID":40,
    "PROJECT_NAME":"Save the Children: Cholera Programming in Port au Prince",
    "SctrCluster":"Cholera",
    "CommuneCODE":113
  },
  {
    "ID":49,
    "PROJECT_NAME":"Fonkoze: Livelihoods and Host Family Support",
    "SctrCluster":"Livelihoods",
    "CommuneCODE":113
  },
  {
    "ID":55,
    "PROJECT_NAME":"CRS: Waste Collection and Disposal in Port au Prince",
    "SctrCluster":"Water and Sanitation",
    "CommuneCODE":113
  },
  {
    "ID":59,
    "PROJECT_NAME":"International Medical Corps: Improving Water and Sanitation Services",
    "SctrCluster":"Water and Sanitation",
    "CommuneCODE":113
  },
  {
    "ID":62,
    "PROJECT_NAME":"ARC EDRR: Disaster Preparedness and Risk Reduction in Camps",
    "SctrCluster":"Disaster Risk Reduction",
    "CommuneCODE":113
  },
  {
    "ID":66,
    "PROJECT_NAME":"ACTED: Transitional Homes",
    "SctrCluster":"Shelter",
    "CommuneCODE":113
  },
  {
    "ID":72,
    "PROJECT_NAME":"Habitat for Humanity: Emergency Shelter",
    "SctrCluster":"Shelter",
    "CommuneCODE":113
  },
  {
    "ID":77,
    "PROJECT_NAME":"IRC: Addressing Gender-based Violence",
    "SctrCluster":"Health",
    "CommuneCODE":113
  },
  {
    "ID":85,
    "PROJECT_NAME":"German Red Cross: Field Hospital",
    "SctrCluster":"Health",
    "CommuneCODE":113
  },
  {
    "ID":97,
    "PROJECT_NAME":"CARE: Retrofit for Rental",
    "SctrCluster":"Shelter",
    "CommuneCODE":113
  },
  {
    "ID":106,
    "PROJECT_NAME":"(PrevSIDA) PSI",
    "SctrCluster":"Health",
    "CommuneCODE":113
  },
  {
    "ID":116,
    "PROJECT_NAME":"(USAID Master) Sustainable and Responsive Housing and Urban Development Program",
    "SctrCluster":"Shelter",
    "CommuneCODE":113
  },
  {
    "ID":117,
    "PROJECT_NAME":"(USAID) Tapis Rouge Housing",
    "SctrCluster":"Shelter",
    "CommuneCODE":113
  },
  {
    "ID":120,
    "PROJECT_NAME":"(CIF) Viva Rio",
    "SctrCluster":"",
    "CommuneCODE":113
  },
  {
    "ID":152,
    "PROJECT_NAME":"(QAF) HRC Response to Chikungunya outbreak",
    "SctrCluster":"Health",
    "CommuneCODE":113
  },
  {
    "ID":131,
    "PROJECT_NAME":"(Cholera Program) HRC",
    "SctrCluster":"Water and Sanitation",
    "CommuneCODE":914
  },
  {
    "ID":48,
    "PROJECT_NAME":"Danish Red Cross: Host Family Support",
    "SctrCluster":"Livelihoods",
    "CommuneCODE":713
  },
  {
    "ID":29,
    "PROJECT_NAME":"Together We Can: HIV Prevention",
    "SctrCluster":"Health",
    "CommuneCODE":117
  },
  {
    "ID":30,
    "PROJECT_NAME":"UN Foundation: Coordinated Vaccination Campaign - Round 1",
    "SctrCluster":"Health",
    "CommuneCODE":117
  },
  {
    "ID":33,
    "PROJECT_NAME":"ARC: Post-Earthquake Health and Hygiene Promotion in Camps",
    "SctrCluster":"Health",
    "CommuneCODE":117
  },
  {
    "ID":62,
    "PROJECT_NAME":"ARC EDRR: Disaster Preparedness and Risk Reduction in Camps",
    "SctrCluster":"Disaster Risk Reduction",
    "CommuneCODE":117
  },
  {
    "ID":66,
    "PROJECT_NAME":"ACTED: Transitional Homes",
    "SctrCluster":"Shelter",
    "CommuneCODE":117
  },
  {
    "ID":106,
    "PROJECT_NAME":"(PrevSIDA) PSI",
    "SctrCluster":"Health",
    "CommuneCODE":117
  },
  {
    "ID":49,
    "PROJECT_NAME":"Fonkoze: Livelihoods and Host Family Support",
    "SctrCluster":"Livelihoods",
    "CommuneCODE":134
  },
  {
    "ID":49,
    "PROJECT_NAME":"Fonkoze: Livelihoods and Host Family Support",
    "SctrCluster":"Livelihoods",
    "CommuneCODE":741
  },
  {
    "ID":152,
    "PROJECT_NAME":"(QAF) HRC Response to Chikungunya outbreak",
    "SctrCluster":"Health",
    "CommuneCODE":2
  },
  {
    "ID":30,
    "PROJECT_NAME":"UN Foundation: Coordinated Vaccination Campaign - Round 1",
    "SctrCluster":"Health",
    "CommuneCODE":131
  },
  {
    "ID":62,
    "PROJECT_NAME":"ARC EDRR: Disaster Preparedness and Risk Reduction in Camps",
    "SctrCluster":"Disaster Risk Reduction",
    "CommuneCODE":131
  },
  {
    "ID":66,
    "PROJECT_NAME":"ACTED: Transitional Homes",
    "SctrCluster":"Shelter",
    "CommuneCODE":131
  },
  {
    "ID":116,
    "PROJECT_NAME":"(USAID Master) Sustainable and Responsive Housing and Urban Development Program",
    "SctrCluster":"Shelter",
    "CommuneCODE":131
  },
  {
    "ID":118,
    "PROJECT_NAME":"(USAID) Canaan Livelihood Development",
    "SctrCluster":"Livelihoods",
    "CommuneCODE":131
  },
  {
    "ID":139,
    "PROJECT_NAME":"ARC: Social Engagement in Canaan",
    "SctrCluster":"",
    "CommuneCODE":131
  },
  {
    "ID":143,
    "PROJECT_NAME":"(USAID) Canaan Quick Impact Projects",
    "SctrCluster":"Shelter",
    "CommuneCODE":131
  },
  {
    "ID":144,
    "PROJECT_NAME":"(USAID) Canaan Camp Formalization Infrastructure",
    "SctrCluster":"Shelter",
    "CommuneCODE":131
  },
  {
    "ID":145,
    "PROJECT_NAME":"(USAID) Canaan HRC Post",
    "SctrCluster":"Disaster Risk Reduction",
    "CommuneCODE":131
  },
  {
    "ID":21,
    "PROJECT_NAME":"WFP: Emergency Food",
    "SctrCluster":"Emergency Response",
    "CommuneCODE":112
  },
  {
    "ID":22,
    "PROJECT_NAME":"ARC: MRE Donation to WFP",
    "SctrCluster":"Emergency Response",
    "CommuneCODE":112
  },
  {
    "ID":29,
    "PROJECT_NAME":"Together We Can: HIV Prevention",
    "SctrCluster":"Health",
    "CommuneCODE":112
  },
  {
    "ID":30,
    "PROJECT_NAME":"UN Foundation: Coordinated Vaccination Campaign - Round 1",
    "SctrCluster":"Health",
    "CommuneCODE":112
  },
  {
    "ID":40,
    "PROJECT_NAME":"Save the Children: Cholera Programming in Port au Prince",
    "SctrCluster":"Cholera",
    "CommuneCODE":112
  },
  {
    "ID":55,
    "PROJECT_NAME":"CRS: Waste Collection and Disposal in Port au Prince",
    "SctrCluster":"Water and Sanitation",
    "CommuneCODE":112
  },
  {
    "ID":62,
    "PROJECT_NAME":"ARC EDRR: Disaster Preparedness and Risk Reduction in Camps",
… [data literal cut at 16 KiB]
// ── js/sectorinfo.js
var sectorInfo = [
   {
      "sector":"Emergency Response",
      "story_name":"emergency_relief",
      "blurb":"<p>Donations to the American Red Cross kept people alive in the wake of the earthquake. The Red Cross provided lifesaving services and supplies such as water, food, medical services, and tarps to people displaced from their homes. In the first six months alone, the American Red Cross spent $148.5 million helping people like Mabila Ethienne, who is pictured here carrying blankets, tarps, kitchen kits, and hygiene kits distributed by the American Red Cross at Camp Simon, Le Betemont.</p>",
      "links": {
         "http://www.redcross.org/images/MEDIA_CustomProductCatalog/m51740138_HaitiFiveYearUpdate-2.pdf": "Haiti Earthquake 5-year Update",
         "http://www.redcross.org/images/MEDIA_CustomProductCatalog/m27740093_Haiti_Four_Year_Update.pdf": "Haiti Earthquake 4-year Update",
         "http://www.redcross.org/images/MEDIA_CustomProductCatalog/m16140573_Haiti-Three-Year-Update.pdf": "Haiti Earthquake 3-year Update",
         "http://www.redcross.org/images/MEDIA_CustomProductCatalog/m6340449_HaitiEarthquake_TwoYearReport.pdf": "Haiti Earthquake 2-year Update",
         "http://www.redcross.org/images/MEDIA_CustomProductCatalog/m3140113_HaitiEarthquake_OneYearReport.pdf": "Haiti Earthquake 1-year Update"
      }
   },
   {
      "sector":"Shelter",
      "story_name":"shelter",
      "blurb":"<p>In addition to the more than 860,000 people receiving tarps and tents immediately after the earthquake, donations to the American Red Cross have so far helped 132,000 people obtain safe and improved housing.  The American Red Cross helps people who were displaced by the earthquake to leave camps and secure more permanent shelter solutions. This includes repairing damaged homes and making them more disaster-resistant; providing transitional shelters, funding people to add rental space onto their homes; giving subsidies to help thousands of people leave camps and return to safe rented homes; offering 6-week training courses to foremen and masons on building homes that can better withstand earthquakes and hurricanes; and supporting heavily impacted neighborhoods and emerging settlements with infrastructure and services.</p>",
      "links": {
         "http://www.redcross.org/images/MEDIA_CustomProductCatalog/m51740178_American_Red_Cross_Housing_in_Haiti.pdf": "Fact Sheet: Behind the Numbers: American Red Cross Housing Solutions in Haiti",
         "http://www.redcross.org/images/MEDIA_CustomProductCatalog/m44140254_Improving_Housing_in_Haiti.pdf": "Fact Sheet: Improving Housing in Haiti"
      }
   },
   {
      "sector":"Health",
      "story_name":"health",
      "blurb":"<p>The American Red Cross has helped repair, construct, or operate eight hospitals and clinics, including a $5.5 million contribution for Mirebalais University Hospital, run by Partners In Health. For 27 months following the earthquake, the American Red Cross paid for salaries and operating expenses at Bernard Mevs Hospital Project Medishare, to ensure services were not interrupted. We are proud to have worked with many partners to address wide-scale community health, prosthetics care, disease prevention, and more health services to the Haitian population, still in place today.</p>",
      "links": {
         "http://www.redcross.org/images/MEDIA_CustomProductCatalog/m42240140_Preventing_Disease_and_Improving_Healthcare_Factsheet.pdf": "Fact Sheet: Preventing Disease and Improving Healthcare",
         "http://www.redcross.org/news/article/Mirebalais-Hospital-Opens-New-Units-to-serve-Haitians": "Read about an innovative teaching hospital in Mirebalais",
         "http://www.redcross.org/images/MEDIA_CustomProductCatalog/m51940529_PartnersInHealth-Statement-of-Support.pdf": "Partners In Health talks about the American Red Cross"
      }
   },
   {
      "sector":"Cholera",
      "story_name":"cholera",
      "blurb":"<p>Thanks to our generous donors, the American Red Cross has been fighting cholera in Haiti since the outbreak occurred, even providing more than 70% of the funds needed for Haiti's first cholera vaccine, which reached 90,000 people and supporting cholera treatment centers. We are still working to stem cholera in Haiti, ensuring that neighborhoods are equipped to prevent and treat outbreaks through hygiene promotion, water purification tablets, oral rehydration tablets, and increased surveillance and response capacity.</p>",
      "links": {
         "http://www.redcross.org/news/article/Red-Cross-Continues-to-Fight-Cholera-in-Haiti": "Red Cross continues to fight cholera in Haiti"
      }
   },
   {
      "sector":"Water and Sanitation",
      "story_name":"watsan",
      "blurb":"<p>Thanks to donations to the American Red Cross, 556,000 Haitians are benefiting from access to improved water and sanitation. Water, sanitation, and hygiene promotion activities such as latrine construction and waste collection have complemented all housing and health projects. The American Red Cross provided financial support to help construct Haiti’s first wastewater treatment plant, but also works on the household level by helping install composting toilets in individual homes. Here, workers build a septic tank for newly-built housing units in Morne Lazare, Pétion-Ville.</p>",
      "links": {
         "http://www.redcross.org/news/article/Red-Cross-Helping-Haiti-Deliver-Water": "Read about Red Cross's extended emergency support for clean water"
      }
   },
   {
      "sector":"Livelihoods",
      "story_name":"livelihoods",
      "blurb":"<p>With more than half of Haiti’s population under the age of 24 and high levels of youth unemployment, improving access to economic opportunities is essential. The American Red Cross has spent or committed $48 million to job training and creation, cash grants, small business support, and other livelihoods programs in Haiti. We seek to improve household and community stability through savings programs, conditional loans, and vocational training. Ginette Antenor, the owner of Cymara’s beauty salon, participates in one such program that helps entrepreneurs hone business and marketing skills through training and support.</p>",
      "links": {
         "http://www.redcross.org/news/article/In-Haiti-Entrepreneurs-Brush-Up-Their-Business-Skills": "In Haiti Entrepreneurs Brush Up on their Business Skills"
      }
   },
   {
      "sector":"Disaster Risk Reduction",
      "story_name":"preparedness",
      "blurb":"<p>Although major events like the January 2010 earthquake are often the most visible, Haiti faces frequent natural disasters, including floods and hurricanes. The American Red Cross has reached more than 551,000 people with disaster preparedness activities in Haiti; this includes training emergency teams in search-and-rescue and first aid; creating family emergency plans; and installing early warning systems in neighborhoods. The American Red Cross has helped families, like Dalida Cadaste’s, create customized emergency plans, so they are ready in case of hurricanes, tropical storms, earthquakes, or other emergencies.</p>",
      "links": {
         "http://www.redcross.org/images/MEDIA_CustomProductCatalog/m28640086_Preparing_for_Disasters_in_Haiti_-_February_2014.pdf": "Fact Sheet: Preparing for Disasters"
      }
   }
]

// ── js/stories.js
var stories = [
  {
    "title":"Jordanie",
    "story_name":"soccer",
    "long":-72.311673,
    "lat":18.534368,
    "story":"<p>Ten year-old Jordanie Derulus was trapped in the rubble of his house for two days following the earthquake. Once out of the rubble, Jordanie was brought to a hospital where doctors were forced to remove his right leg. While Jordanie never lost faith he would walk again, the leg that he has received from a prosthetics clinic co-funded by the American Red Cross and other global Red Cross network partners has allowed him to get back to normal. \"I can kick a soccer ball again, and walk,\" he explained, \"it's a wonderful thing.\"</p>",
    "links": {
      "http://www.redcross.org/images/MEDIA_CustomProductCatalog/m42240140_Preventing_Disease_and_Improving_Healthcare_Factsheet.pdf": "Improving Healthcare in Haiti",
      "http://www.redcross.org/news/article/As-clinic-flexes-its-muscle-Haitians-regain-mobility": "As clinic flexes its muscle, Haitians regain mobility"
    }
  },
  {
    "title":"Canaan",
    "story_name":"canaan",
    "long":-72.2684237,
    "lat":18.6518095,
    "story":"<p>After the earthquake, many Haitian families decided to move out of Port-au-Prince and settle in Canaan, a rapidly emerging city about 30 minutes drive from the capital city. The American Red Cross is working with the community to ensure essential urban planning, basic neighborhood services, safe construction, income generation, disaster risk reduction, health, and environmental awareness. This approach is in accordance with the Government of Haiti's National Housing and Habitat Policy and leverages the resources which residents themselves bring to their community.</p>",
    "links": {
      "http://www.usnews.com/news/articles/2015/01/12/5-years-later-haitians-find-hope-in-canaan-after-the-2010-earthquake": "The Promised Land: 5 Years Later, Haitians Find Hope in Canaan, US News & World Report"
    }
  },
  {
    "title":"Yverose and Ricardo",
    "story_name":"mother",
    "long":-72.5228609,
    "lat":19.8451211,
    "story":"<p>Yverose Dieudonné brought her 4-month-old nephew, Ricardo Dieudonné, to the maternity and pediatrics ward of a clinic in Borgne. The American Red Cross funds and supports the clinic and cholera treatment center, which is run by H.O.P.E., a grassroots organization that is building medical capacity in the Great North. Thanks to Red Cross support, H.O.P.E. has been able to launch mobile hospitals and clinics to reach remote communities. Teams of doctors and nurses embark on week-long treks through the most inaccessible villages of Borgne to provide services to patients who would otherwise not have access to care.</p>",
    "links": {
      "http://redcrosschat.org/2014/01/14/mobile-clinics-in-haiti-help-pregnant-women-stay-healthy": "Mobile Clinics in Haiti Help Pregnant Women Stay Healthy",
      "http://www.redcross.org/images/MEDIA_CustomProductCatalog/m51740268_Gran_No_Pi_Djanm_Factsheet_English_2015_05.pdf": "Read about our work in the Great North of Haiti"
    }
  },
  {
    "title":"Angeni and Alexandra",
    "story_name":"soil",
    "long":-72.1241998,
    "lat":19.670388,
    "story":"<p>The American Red Cross is providing eco-friendly toilets through SOIL Haiti, so that families have access to safe and dignified household sanitation. After use, people pour a mix of ground peanut shells and sugarcane splinters into the dry toilets. Waste is collected and turned into compost. Improved access to water and sanitation prevents disease, keeps girls in school, reduces gender-based violence, and ensures healthy resilient communities. The American Red Cross is funding and working with partner SOIL in Port-au-Prince and in northern Haiti. Angeni and Alexandra used to have a pit latrine and are happy to pose in front of their new toilet.</p>",
    "links": {
      "http://www.redcross.org/images/MEDIA_CustomProductCatalog/m51740268_Gran_No_Pi_Djanm_Factsheet_English_2015_05.pdf": "Read about our work in the Great North of Haiti"
    }
  },
  {
    "title":"Junior",
    "story_name":"junior",
    "long":-72.4092495,
    "lat":18.5345373,
    "story":"<p>Junior Ducasse opens the door of his rented home in Carrefour. Junior was living in one of the many camps that dotted Port-au-Prince after the 2010 earthquake, but was very happy to move to a safe, earthquake-resistant home. \"I was in a camp, and I was really tired of it. I thought I was tired of life,\" he recalls. \"When I was in the camp, I was uneasy. Sometimes my things got stolen. I had a lot of problems, but since I came here, I feel very relaxed.\" A program sponsored by the American Red Cross, in partnership with CARE, helped homeowners repair and expand their houses, as well as make them more disaster-resistant. The homeowners who benefit from this program agree to provide a free room to former camp residents for 18 to 24 months, offering them a safe place to live as they continue to rebuild their lives.</p>",
    "links": {
      "http://www.redcross.org/videos/In-Haiti-a-New-Home-Means-New-Hope": "In Haiti, a New Home Means New Hope",
      "http://www.redcross.org/news/article/Housing-in-Haiti-A-Second-Look": "Housing in Haiti: A Second Look"
    }
  },
  {
    "title":"Elièse and Lovensky",
    "story_name":"newborn",
    "long":-72.104836,
    "lat":18.8344163,
    "story":"<p>When she found out she was pregnant, Elièse Louis made trips from her neighborhood of Bel Air to Mirebalais Hospital to receive prenatal care. In June 2014, she gave birth to a beautiful baby boy, Lovensky, who is snuggled next to her in the maternity ward. \"They've taken very good care of me,\" she said. \"The hospital offers a very good service. I pray for it to never change.\" The American Red Cross provided $5.5 million for the construction, equipment, and opening of this hospital, run by Partners in Health and the Ministry of Public Health and Population.</p>",
    "links": {
      "http://www.redcross.org/news/article/In-Haiti-A-Hospital-Designed-with-Women-in-Mind": "In Haiti, A Hospital Designed with Women in Mind",
      "http://www.redcross.org/images/MEDIA_CustomProductCatalog/m51940529_PartnersInHealth-Statement-of-Support.pdf": "See what Partners In Health has to say about the American Red Cross"
    }
  },
  {
    "title":"Landy",
    "story_name":"landy",
    "long":-72.348253,
    "lat":18.5242284,
    "story":"<p>Landy used to stay home after sunset, too afraid to walk around or run errands in the darkness. But when the American Red Cross installed solar streetlights in her neighborhood of Campeche, everything changed. Landy now sells grilled corn under the streetlights without fearing for her safety. Her friends agree that they feel safer being out alone in the evenings and are less worried about falling on the rocky and uneven paths. The streetlights can reduce crime, mitigate gender-based violence, facilitate study after dark, and extend the hours during which residents can walk and conduct business in the neighborhood.</p>",
    "links": {
      "http://www.redcross.org/images/MEDIA_CustomProductCatalog/m42240139_LAMIKA_Factsheet.pdf": "Read about our LAMIKA program in Campeche and surrounding neighborhoods"
    }
  }
]


### data: data/projects.csv
ID, PROJECT_NAME, SctrCluster, CommuneCODE
131, (Cholera Program) HRC, Water and Sanitation, 321
152, (QAF) HRC Response to Chikungunya outbre…, Health, 922
49, Fonkoze: Livelihoods and Host Family Sup…, Livelihoods, 151
26, (PrevSIDA Master) HIV Prevention to Yout…, Health, 234
94, (QAF) Returnee Support at the Haitian Do…, Emergency Response, 234
106, (PrevSIDA) PSI, Health, 234
26, (PrevSIDA Master) HIV Prevention to Yout…, Health, 1021
106, (PrevSIDA) PSI, Health, 1021
49, Fonkoze: Livelihoods and Host Family Sup…, Livelihoods, 731
84, (CIF) St. Boniface Haiti Foundation for …, Health, 731
34, ARC: Cholera Prevention in Camps and Com…, Cholera, 141
34, ARC: Cholera Prevention in Camps and Com…, Cholera, 141
34, ARC: Cholera Prevention in Camps and Com…, Cholera, 141
34, ARC: Cholera Prevention in Camps and Com…, Cholera, 141
63, ARC: Community-Based Disaster Risk Reduc…, Disaster Risk Reduction, 141
48, Danish Red Cross: Host Family Support, Livelihoods, 723
80, (Gran No Pi Djanm Master) North Communit…, Disaster Risk Reduction, 332
113, (Gran No Pi Djanm) ARC Direct Implementa…, Disaster Risk Reduction, 332
114, (Gran No Pi Djanm) ARC/HRC Project Agree…, Disaster Risk Reduction, 332
126, ARC: Community Health Volunteers, Health, 332
134, (Gran No Pi Djanm) Evacuation Centers, Disaster Risk Reduction, 332
113, (Gran No Pi Djanm) ARC Direct Implementa…, Livelihoods, 332
113, (Gran No Pi Djanm) ARC Direct Implementa…, Water and Sanitation, 332
113, (Gran No Pi Djanm) ARC Direct Implementa…, Health, 332
113, (Gran No Pi Djanm) ARC Direct Implementa…, Disaster Risk Reduction, 932
114, (Gran No Pi Djanm) ARC/HRC Project Agree…, Disaster Risk Reduction, 932
134, (Gran No Pi Djanm) Evacuation Centers, Disaster Risk Reduction, 932
136, ARC: Northern Livelihoods Development [P…, Livelihoods, 932
113, (Gran No Pi Djanm) ARC Direct Implementa…, Livelihoods, 932
113, (Gran No Pi Djanm) ARC Direct Implementa…, Water and Sanitation, 932
113, (Gran No Pi Djanm) ARC Direct Implementa…, Health, 932
131, (Cholera Program) HRC, Water and Sanitation, 913
49, Fonkoze: Livelihoods and Host Family Sup…, Livelihoods, 833
49, Fonkoze: Livelihoods and Host Family Sup…, Livelihoods, 632
94, (QAF) Returnee Support at the Haitian Do…, Emergency Response, 632
152, (QAF) HRC Response to Chikungunya outbre…, Health, 231
35, HOPE: Cholera Prevention and Treatment E…, Cholera, 351
36, HOPE: Mobile Health Clinic in Borgne, Health, 351
113, (Gran No Pi Djanm) ARC Direct Implementa…, Disaster Risk Reduction, 351
114, (Gran No Pi Djanm) ARC/HRC Project Agree…, Disaster Risk Reduction, 351
130, (Cholera Program) Oxfam, Water and Sanitation, 351
134, (Gran No Pi Djanm) Evacuation Centers, Disaster Risk Reduction, 351
113, (Gran No Pi Djanm) ARC Direct Implementa…, Livelihoods, 351
113, (Gran No Pi Djanm) ARC Direct Implementa…, Water and Sanitation, 351
113, (Gran No Pi Djanm) ARC Direct Implementa…, Health, 351
49, Fonkoze: Livelihoods and Host Family Sup…, Livelihoods, 623
34, ARC: Cholera Prevention in Camps and Com…, Cholera, 142
34, ARC: Cholera Prevention in Camps and Com…, Cholera, 142
34, ARC: Cholera Prevention in Camps and Com…, Cholera, 142
34, ARC: Cholera Prevention in Camps and Com…, Cholera, 142
49, Fonkoze: Livelihoods and Host Family Sup…, Livelihoods, 142
63, ARC: Community-Based Disaster Risk Reduc…, Disaster Risk Reduction, 142
48, Danish Red Cross: Host Family Support, Livelihoods, 714
24, (QAF) Hurricane Sandy Response, Emergency Response, 311
26, (PrevSIDA Master) HIV Prevention to Yout…, Health, 311
49, Fonkoze: Livelihoods and Host Family Sup…, Livelihoods, 311
51, IOM: Host Family Support, Livelihoods, 311
106, (PrevSIDA) PSI, Health, 311
130, (Cholera Program) Oxfam, Water and Sanitation, 311
28, Community Health and Malaria Prevention …, Health, 434
... 334 more rows

### data: data/hispaniola.json
{
 "type": "Topology",
 "transform": {
  "scale": [
   0.000153,
   0.0001246
  ],
  "translate": [
   -74.48,
   17.6
  ]
 },
 "arcs": [
  [
   [
    17996,
    11634
   ],
   [
    18,
    81
   ],
   [
    29,
    56
   ],
   [
    41,
    -26
   ],
   [
    52,
    47
   ],
   [
    -69,
    37
   ],
   [
    4,
    51
   ],
   [
    63,
    4
   ],
   "... 43 more items"
  ],
  [
   [
    17801,
    13447
   ],
   [
    -5,
    69
   ],
   [
    -51,
    24
   ],
   [
    33,
    47
   ],
   [
    -45,
    68
   ],
   [
    -42,
    93
   ],
   [
    -47,
    45
   ],
   [
    -16,
    43
   ],
   "... 1 more items"
  ],
  [
   [
    17588,
    13865
   ],
   [
    89,
    55
   ],
   [
    127,
    10
   ],
   [
    29,
    110
   ],
   [
    104,
    52
   ],
   [
    52,
    53
   ],
   [
    31,
    -19
   ],
   [
    36,
    59
   ],
   "... 5 more items"
  ],
  [
   [
    18179,
    14272
   ],
   [
    -20,
    84
   ],
   [
    8,
    45
   ],
   [
    32,
    43
   ],
   [
    18,
    76
   ],
   [
    -12,
    8
   ],
   [
    54,
    134
   ],
   [
    16,
    13
   ],
   "... 15 more items"
  ],
  [
   [
    18067,
    15552
   ],
   [
    4,
    56
   ],
   [
    -51,
    105
   ],
   [
    -153,
    182
   ],
   [
    -2,
    30
   ]
  ],
  [
   [
    17865,
    15925
   ],
   [
    -12,
    210
   ],
   [
    -2,
    153
   ],
   [
    86,
    101
   ],
   [
    -19,
    123
   ],
   [
    -60,
    38
   ],
   [
    -86,
    83
   ],
   [
    6,
    100
   ],
   "... 2 more items"
  ],
  [
   [
    17767,
    16828
   ],
   [
    88,
    40
   ],
   [
    76,
    4
   ],
   [
    -10,
    -58
   ],
   [
    63,
    -48
   ],
   [
    66,
    -20
   ],
   [
    36,
    16
   ],
   [
    -92,
    105
   ],
   "... 1,016 more items"
  ],
  [
   [
    17776,
    3500
   ],
   [
    78,
    100
   ],
   [
    6,
    101
   ],
   [
    35,
    32
   ],
   [
    2,
    63
   ],
   [
    22,
    13
   ],
   [
    -16,
    80
   ],
   [
    11,
    57
   ],
   "... 21 more items"
  ],
  "... 404 more items"
 ],
 "objects": {
  "hispaniola": {
   "type": "GeometryCollection",
   "geometries": [
    "{... 3 keys}",
    "{... 3 keys}",
    "{... 3 keys}",
    "{... 3 keys}",
    "{... 3 keys}",
    "{... 3 keys}",
    "{... 3 keys}",
    "{... 3 keys}",
    "... 135 more items"
   ]
  }
 }
}